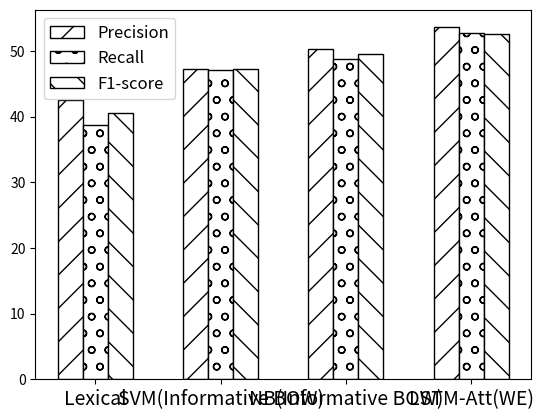

This figure's Python source:
import numpy as np
import matplotlib.pyplot as plt


def tec_dis():
    def tec_data():
        txt = []
        emo = []
        for line in open('data/TEC.txt', 'r').readlines():
            tokens = line.split()
            txt.append(' '.join(tokens[:-2]))
            emo.append(tokens[-1])
        return txt, emo

    txt, emo = tec_data()
    dic_count = {}
    for e in emo:
        if e in dic_count:
            dic_count[e] += 1
        else:
            dic_count[e] = 1
    performance = [dic_count[str(i)] for i in range(len(dic_count))]

    emotions = ['anger', 'fear', 'joy', 'sadness', 'surprise', 'disgust']
    ind = range(len(emotions))

    plt.bar(ind, performance, edgecolor='black', hatch="/")
    plt.xticks(ind, emotions)


def group_bar_char():
    data = [[42.48, 38.70, 40.50],
            # [47.07, 47.04, 47.05],
            [47.23, 47.17, 47.20],
            [50.27, 48.73, 49.49],
            # [45.31, 49.47, 44.29],
            [53.61, 52.69, 52.63]]
    data = np.asarray(data)
    fig, ax = plt.subplots()
    N = 4
    ind = np.arange(N)  # the x locations for the groups
    width = 0.2  # the width of the bars
    p1 = ax.bar(ind, data[:, 0], width, color='w', edgecolor='black', hatch="/")

    p2 = ax.bar(ind + width, data[:, 1], width, color='w', edgecolor='black', hatch="o")

    p3 = ax.bar(ind + width * 2, data[:, 2], width, color='w', edgecolor='black', hatch="\\")


    # ax.set_title('Scores by group and gender')
    ax.set_xticks(ind + width)
    plt.xticks(fontsize=14)
    ax.set_xticklabels(('Lexical', 'SVM(Informative BOW)', 'NB(Informative BOW)', 'LSTM-Att(WE)'))

    ax.legend((p1[0], p2[0], p3[0]), ('Precision', 'Recall', 'F1-score'), prop={'size': 12})
    ax.autoscale_view()

    plt.show()

group_bar_char()
